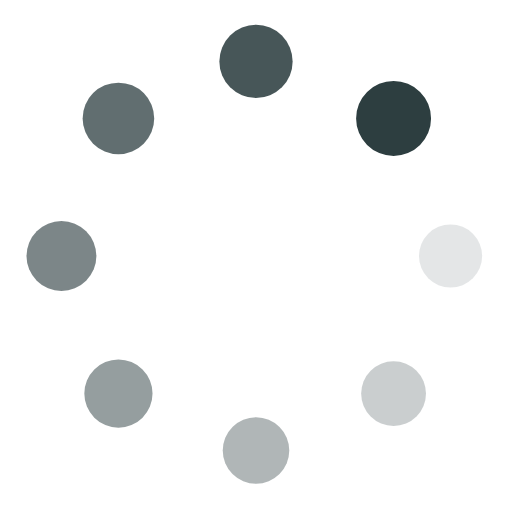
t = 0.00 s
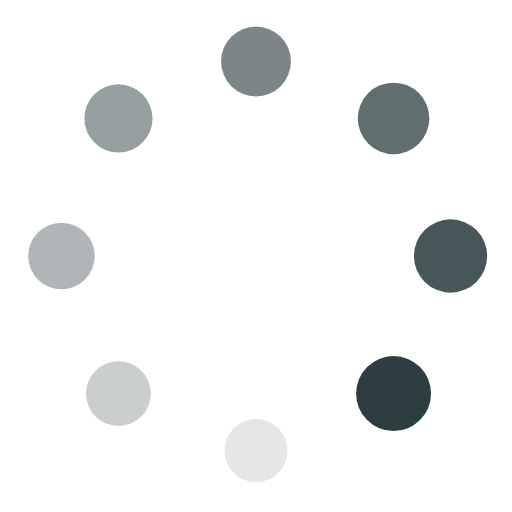
t = 0.21 s
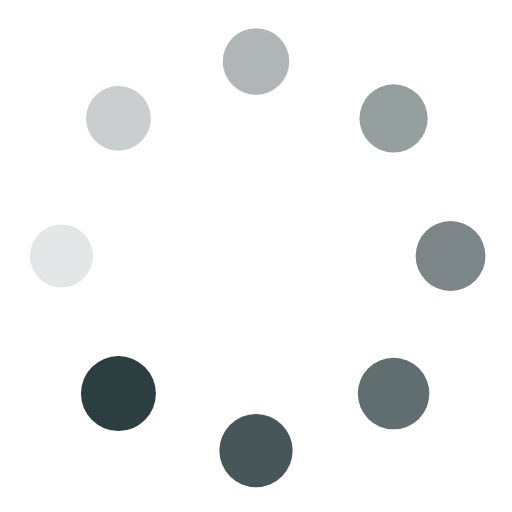
t = 0.42 s
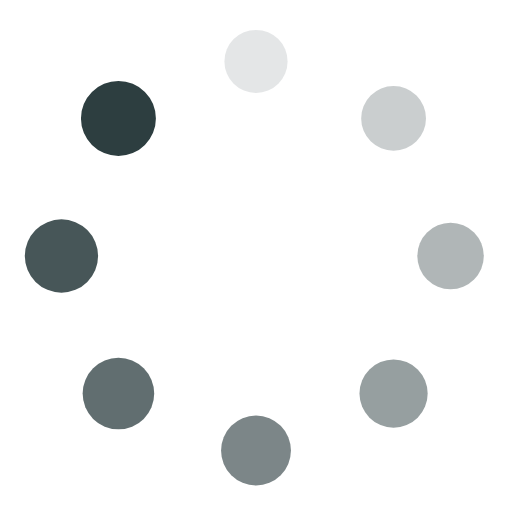
t = 0.64 s

The animated SVG that drew these frames (rendered in a browser with its animation timeline set to each time). Animation: 16 SMIL elements (animate=8,animateTransform=8); one cycle of 0.85 s, repeats indefinitely.

<?xml version="1.0" encoding="utf-8"?>
<svg xmlns="http://www.w3.org/2000/svg" xmlns:xlink="http://www.w3.org/1999/xlink" style="margin: auto; background: rgba(0, 0, 0, 0) none repeat scroll 0% 0%; display: block; shape-rendering: auto;" width="207px" height="207px" viewBox="0 0 100 100" preserveAspectRatio="xMidYMid">
<g transform="translate(88,50)">
<g transform="rotate(0)">
<circle cx="0" cy="0" r="6" fill="#2d3e40" fill-opacity="1">
  <animateTransform attributeName="transform" type="scale" begin="-0.7415254237288136s" values="1.22 1.22;1 1" keyTimes="0;1" dur="0.8474576271186441s" repeatCount="indefinite"></animateTransform>
  <animate attributeName="fill-opacity" keyTimes="0;1" dur="0.8474576271186441s" repeatCount="indefinite" values="1;0" begin="-0.7415254237288136s"></animate>
</circle>
</g>
</g><g transform="translate(76.87005768508881,76.8700576850888)">
<g transform="rotate(45)">
<circle cx="0" cy="0" r="6" fill="#2d3e40" fill-opacity="0.875">
  <animateTransform attributeName="transform" type="scale" begin="-0.6355932203389831s" values="1.22 1.22;1 1" keyTimes="0;1" dur="0.8474576271186441s" repeatCount="indefinite"></animateTransform>
  <animate attributeName="fill-opacity" keyTimes="0;1" dur="0.8474576271186441s" repeatCount="indefinite" values="1;0" begin="-0.6355932203389831s"></animate>
</circle>
</g>
</g><g transform="translate(50,88)">
<g transform="rotate(90)">
<circle cx="0" cy="0" r="6" fill="#2d3e40" fill-opacity="0.75">
  <animateTransform attributeName="transform" type="scale" begin="-0.5296610169491526s" values="1.22 1.22;1 1" keyTimes="0;1" dur="0.8474576271186441s" repeatCount="indefinite"></animateTransform>
  <animate attributeName="fill-opacity" keyTimes="0;1" dur="0.8474576271186441s" repeatCount="indefinite" values="1;0" begin="-0.5296610169491526s"></animate>
</circle>
</g>
</g><g transform="translate(23.129942314911197,76.87005768508881)">
<g transform="rotate(135)">
<circle cx="0" cy="0" r="6" fill="#2d3e40" fill-opacity="0.625">
  <animateTransform attributeName="transform" type="scale" begin="-0.42372881355932207s" values="1.22 1.22;1 1" keyTimes="0;1" dur="0.8474576271186441s" repeatCount="indefinite"></animateTransform>
  <animate attributeName="fill-opacity" keyTimes="0;1" dur="0.8474576271186441s" repeatCount="indefinite" values="1;0" begin="-0.42372881355932207s"></animate>
</circle>
</g>
</g><g transform="translate(12,50.00000000000001)">
<g transform="rotate(180)">
<circle cx="0" cy="0" r="6" fill="#2d3e40" fill-opacity="0.5">
  <animateTransform attributeName="transform" type="scale" begin="-0.31779661016949157s" values="1.22 1.22;1 1" keyTimes="0;1" dur="0.8474576271186441s" repeatCount="indefinite"></animateTransform>
  <animate attributeName="fill-opacity" keyTimes="0;1" dur="0.8474576271186441s" repeatCount="indefinite" values="1;0" begin="-0.31779661016949157s"></animate>
</circle>
</g>
</g><g transform="translate(23.129942314911187,23.129942314911197)">
<g transform="rotate(225)">
<circle cx="0" cy="0" r="6" fill="#2d3e40" fill-opacity="0.375">
  <animateTransform attributeName="transform" type="scale" begin="-0.21186440677966104s" values="1.22 1.22;1 1" keyTimes="0;1" dur="0.8474576271186441s" repeatCount="indefinite"></animateTransform>
  <animate attributeName="fill-opacity" keyTimes="0;1" dur="0.8474576271186441s" repeatCount="indefinite" values="1;0" begin="-0.21186440677966104s"></animate>
</circle>
</g>
</g><g transform="translate(49.99999999999999,12)">
<g transform="rotate(270)">
<circle cx="0" cy="0" r="6" fill="#2d3e40" fill-opacity="0.25">
  <animateTransform attributeName="transform" type="scale" begin="-0.10593220338983052s" values="1.22 1.22;1 1" keyTimes="0;1" dur="0.8474576271186441s" repeatCount="indefinite"></animateTransform>
  <animate attributeName="fill-opacity" keyTimes="0;1" dur="0.8474576271186441s" repeatCount="indefinite" values="1;0" begin="-0.10593220338983052s"></animate>
</circle>
</g>
</g><g transform="translate(76.8700576850888,23.129942314911187)">
<g transform="rotate(315)">
<circle cx="0" cy="0" r="6" fill="#2d3e40" fill-opacity="0.125">
  <animateTransform attributeName="transform" type="scale" begin="0s" values="1.22 1.22;1 1" keyTimes="0;1" dur="0.8474576271186441s" repeatCount="indefinite"></animateTransform>
  <animate attributeName="fill-opacity" keyTimes="0;1" dur="0.8474576271186441s" repeatCount="indefinite" values="1;0" begin="0s"></animate>
</circle>
</g>
</g>
<!-- [ldio] generated by https://loading.io/ --></svg>
